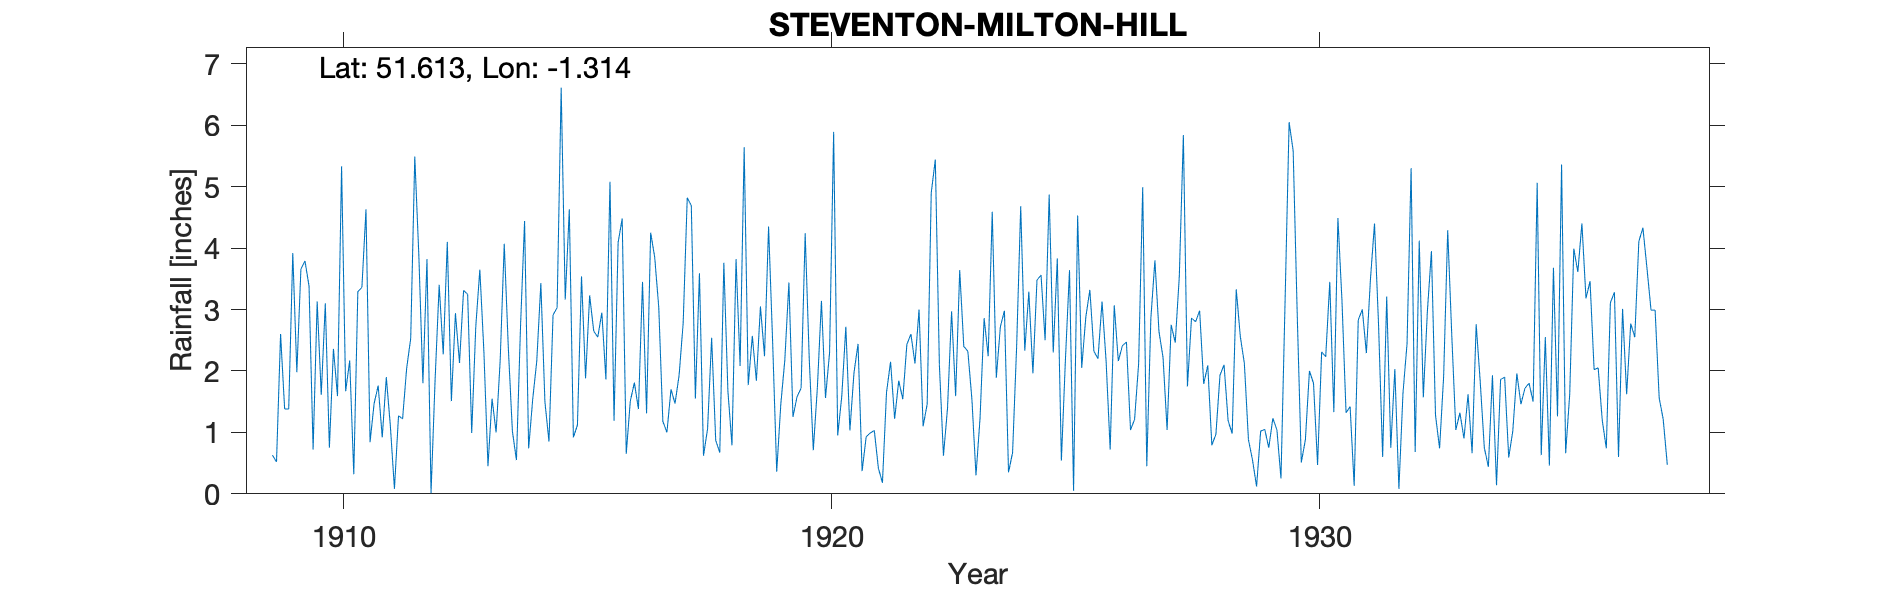

The table this chart was drawn from, first rows:
STEVENTON-MILTON-HILL, , , , , , , , , , , , , , , , , , , , , , , 
Grid ref, SU476907, Long, -1.314, Lat, 51.61, Elevation, 300, ft., , , , , , , , , , , , , , , 
Station no, 816, , , , , , , , , , , , , , , , , , , , , , 
, 1900, 1901, 1902, 1903, 1904, 1905, 1906, 1907, 1908, 1909, 1910, 1911, 1912, 1913, 1914, 1915, 1916, 1917, 1918, 1919, 1920, 1921, 1922
January, , , , , , , , , , 0.63, 1.61, 0.84, 3.88, 3.25, 0.55, 3.16, 1.19, 1.18, 2.54, 3.05, 2.2, 2.44, 2.43
February, , , , , , , , , , 0.52, 3.1, 1.47, 1.8, 0.99, 2.72, 4.63, 4.09, 1, 0.87, 2.24, 0.71, 0.37, 2.6
March, , , , , , , , , , 2.6, 0.75, 1.76, 3.82, 2.72, 4.44, 0.92, 4.48, 1.7, 0.67, 4.35, 1.73, 0.93, 2.12
April, , , , , , , , , , 1.38, 2.36, 0.92, 0.01, 3.65, 0.74, 1.12, 0.65, 1.47, 3.76, 2.47, 3.14, 0.99, 3
May, , , , , , , , , , 1.38, 1.59, 1.9, 1.86, 2.31, 1.54, 3.54, 1.51, 1.93, 1.67, 0.36, 1.56, 1.03, 1.1
June, , , , , , , , , , 3.92, 5.33, 1.1, 3.4, 0.45, 2.16, 1.88, 1.81, 2.78, 0.79, 1.45, 2.3, 0.42, 1.46
July, , , , , , , , , , 1.98, 1.67, 0.08, 2.27, 1.55, 3.43, 3.23, 1.38, 4.82, 3.82, 2.18, 5.89, 0.18, 4.9
August, , , , , , , , , , 3.66, 2.17, 1.27, 4.1, 1, 1.5, 2.65, 3.45, 4.69, 2.08, 3.44, 0.95, 1.65, 5.44
September, , , , , , , , , , 3.79, 0.32, 1.22, 1.51, 2.17, 0.85, 2.55, 1.31, 1.55, 5.64, 1.25, 1.59, 2.15, 2.1
October, , , , , , , , , , 3.38, 3.29, 2.04, 2.94, 4.07, 2.91, 2.95, 4.25, 3.59, 1.77, 1.58, 2.72, 1.22, 0.62
November, , , , , , , , , , 0.72, 3.36, 2.53, 2.13, 2.38, 3.03, 1.86, 3.85, 0.62, 2.57, 1.72, 1.03, 1.84, 1.39
December, , , , , , , , , , 3.13, 4.63, 5.49, 3.31, 1.02, 6.61, 5.08, 3.03, 1.06, 1.84, 4.24, 1.97, 1.54, 2.97
Total, , , , , , , , , , 27.09, 30.18, 20.62, 31.03, 25.56, 30.48, 33.57, 31, 26.39, 28.02, 28.33, 25.79, 14.76, 30.13
NOTES, , , , , , , , , , , , , , , , , , , , , , , 
NGR is Steventon House Milton Hill. Alti…, , , , , , , , , , , , , , , , , , , , , , , 
